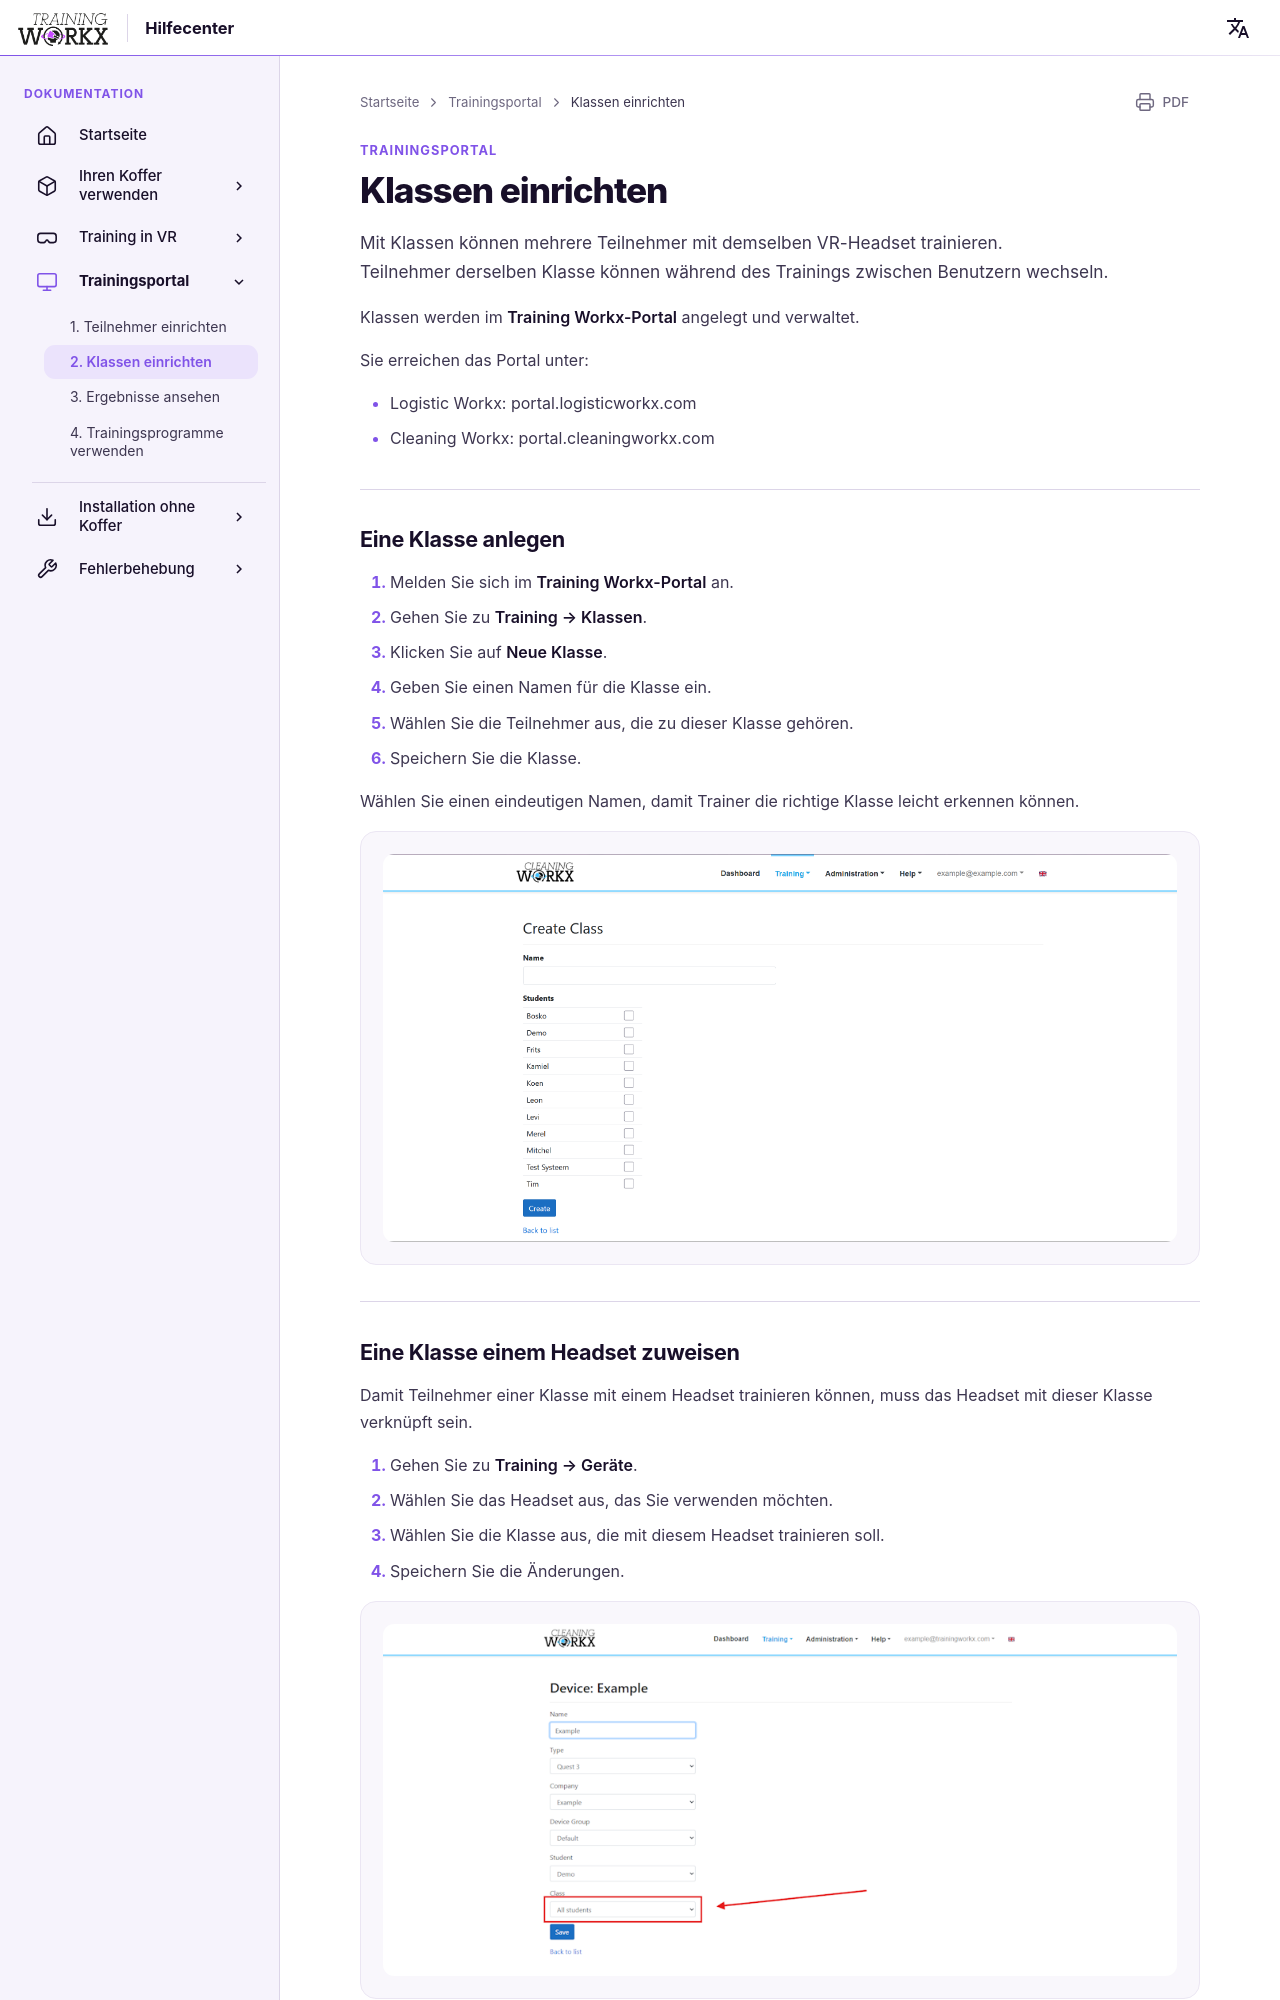

repository: LogisticWorkx/Documentation · page: de/TrainingPortal/2-setting-up-classes/index.html · generator: mkdocs

# Klassen einrichten

Mit Klassen können mehrere Teilnehmer mit demselben VR-Headset trainieren.  
Teilnehmer derselben Klasse können während des Trainings zwischen Benutzern wechseln.

Klassen werden im **Training Workx-Portal** angelegt und verwaltet.

Sie erreichen das Portal unter:

- Logistic Workx: portal.logisticworkx.com  
- Cleaning Workx: portal.cleaningworkx.com  

---

## Eine Klasse anlegen

1. Melden Sie sich im **Training Workx-Portal** an.  
2. Gehen Sie zu **Training → Klassen**.  
3. Klicken Sie auf **Neue Klasse**.  
4. Geben Sie einen Namen für die Klasse ein.  
5. Wählen Sie die Teilnehmer aus, die zu dieser Klasse gehören.  
6. Speichern Sie die Klasse.  

Wählen Sie einen eindeutigen Namen, damit Trainer die richtige Klasse leicht erkennen können.

![Teilnehmer für Klasse auswählen](../assets/selecting-students-for-class.png)

---
